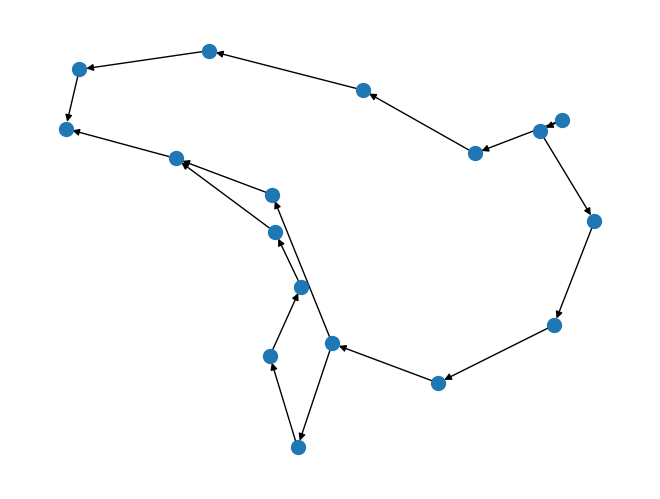

This figure's Python source:
from collections import deque
import networkx as nx
import matplotlib.pyplot as plt


graph = {
    "Maheshwari": ["Maheshwari Road", "Krantiveer Salve Marg"],
    "Maheshwari Road": ["Kondivita Road"],
    "Kondivita Road": ["Regent Hotel"],
    "Regent Hotel": ["OnTime Hotel"],
    "OnTime Hotel": ["ICICI Bank"],
    "ICICI Bank": ["BD Sawant Road", "Service Road"],
    "BD Sawant Road": ["NS Phadke Road"],
    "NS Phadke Road": ["S Radhakrishan Road"],
    "S Radhakrishan Road": ["Sahar Road"],
    "Sahar Road": ["Andheri Kurla Road"],
    "Andheri Kurla Road": ["MVLU"],
    "MVLU": [],

    "Service Road": ["Andheri Kurla Road"],
    "Krantiveer Salve Marg": ["Saraswat Bank"],
    "Saraswat Bank": ["Starwing Developers"],
    "Starwing Developers": ["Old Nagardas Road"],
    "Old Nagardas Road": ["MVLU"]
}

visited = []
queue = deque()

def bfs(visited,queue,start_node):
    visited.append(start_node)
    queue.append(start_node)

    while queue:
        m = queue.popleft()
        print(m , end="\n")

        for neighbour in graph[m]:
            if neighbour not in visited:
                visited.append(neighbour)
                queue.append(neighbour)
bfs(visited,queue,"Maheshwari")


#graph plot
G = nx.DiGraph(graph)
# Draw the graph
pos = nx.spring_layout(G, seed=42)  # Position the nodes using a spring layout

# Adjust label positions
label_pos = {k: [v[1], v[1] - 0.08] for k, v in pos.items()}

nx.draw(G, pos, node_size=100, font_size=10, font_color='black')

plt.show()
